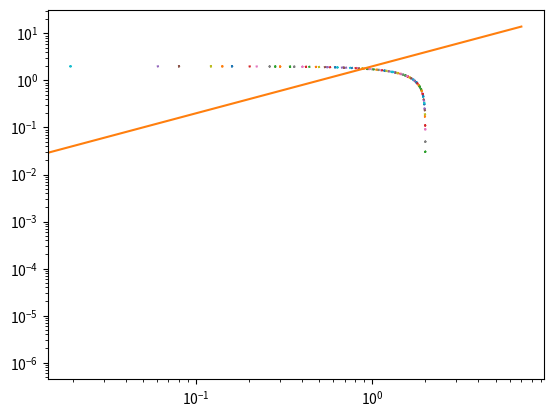

Source code (Python):
import numpy as np
import matplotlib.pyplot as plt

x=np.linspace(0,7,100)
y=2*x    #to graph line later

def deriv(f,x,h):    #define the derivative as...
    return ( (f(x-h) - f(x+h)) / (2*h) )
def cos(x):          #define f(x)
    return np.cos(x)
def sin(x):
    return np.sin(x)

h_arr = [.1,.01,.001,.0001,.00001,.000001] #will be used in for loop to test array of h values
error1_arr = []     #error calculations will be added to this array anf later plotted
error2_arr = []
for h in h_arr:
    error1 = deriv(cos, x, h) - (-np.sin(x))    #estimate deriv. Subtract actual deriv. Error
    error1 = abs(error1)             
    error1_arr.append(error1)          #Add errors to list
for h in h_arr:
    error2 = deriv(sin, x, h) - (np.cos(x))   #calculate error
    error2 = abs(error2)             
    error2_arr.append(error2)          #Add calculations to list
'''
JZB Note:
You can create multiple plots using plt.figure() when you want to start a new plot.
'''
    
# plt.plot(deriv(f1,x,h), color="red", label = "derivative of cos(x)")               #plot derivative of cos(x)
# plt.plot(deriv(f2,x,h), color= "blue", label= "Derivative of sin(x)" ) #plot derivative of sin(x)
'''
JZB Comment:
We want fix the plotting here.
There appear to be a couple of issues.
1. h is just a value. So you want to plot against h_arr
2. error1_arr and error2_arr are 2-D arrays because x has been defined by a np.linspace command
The fix for (1) is easy. Just change h to h_arr.
The fix for (2) is slightly more involved.
One option is simply to set x to a particular value rather than an array.
Another option is to collapse the errors for the multiple values of x down to a single value such as the root-mean-square-error
I suggest you use the first approach for this assignment. We will use the RMSE in our upcoming work on IVPs.
'''
# plt.legend()

plt.plot(error1_arr, error2_arr,h)          #plot error v.s. step size
plt.plot(x,y)                #line with slope of 2 for comparison
plt.loglog()                          #plot on log scale
plt.show() 
